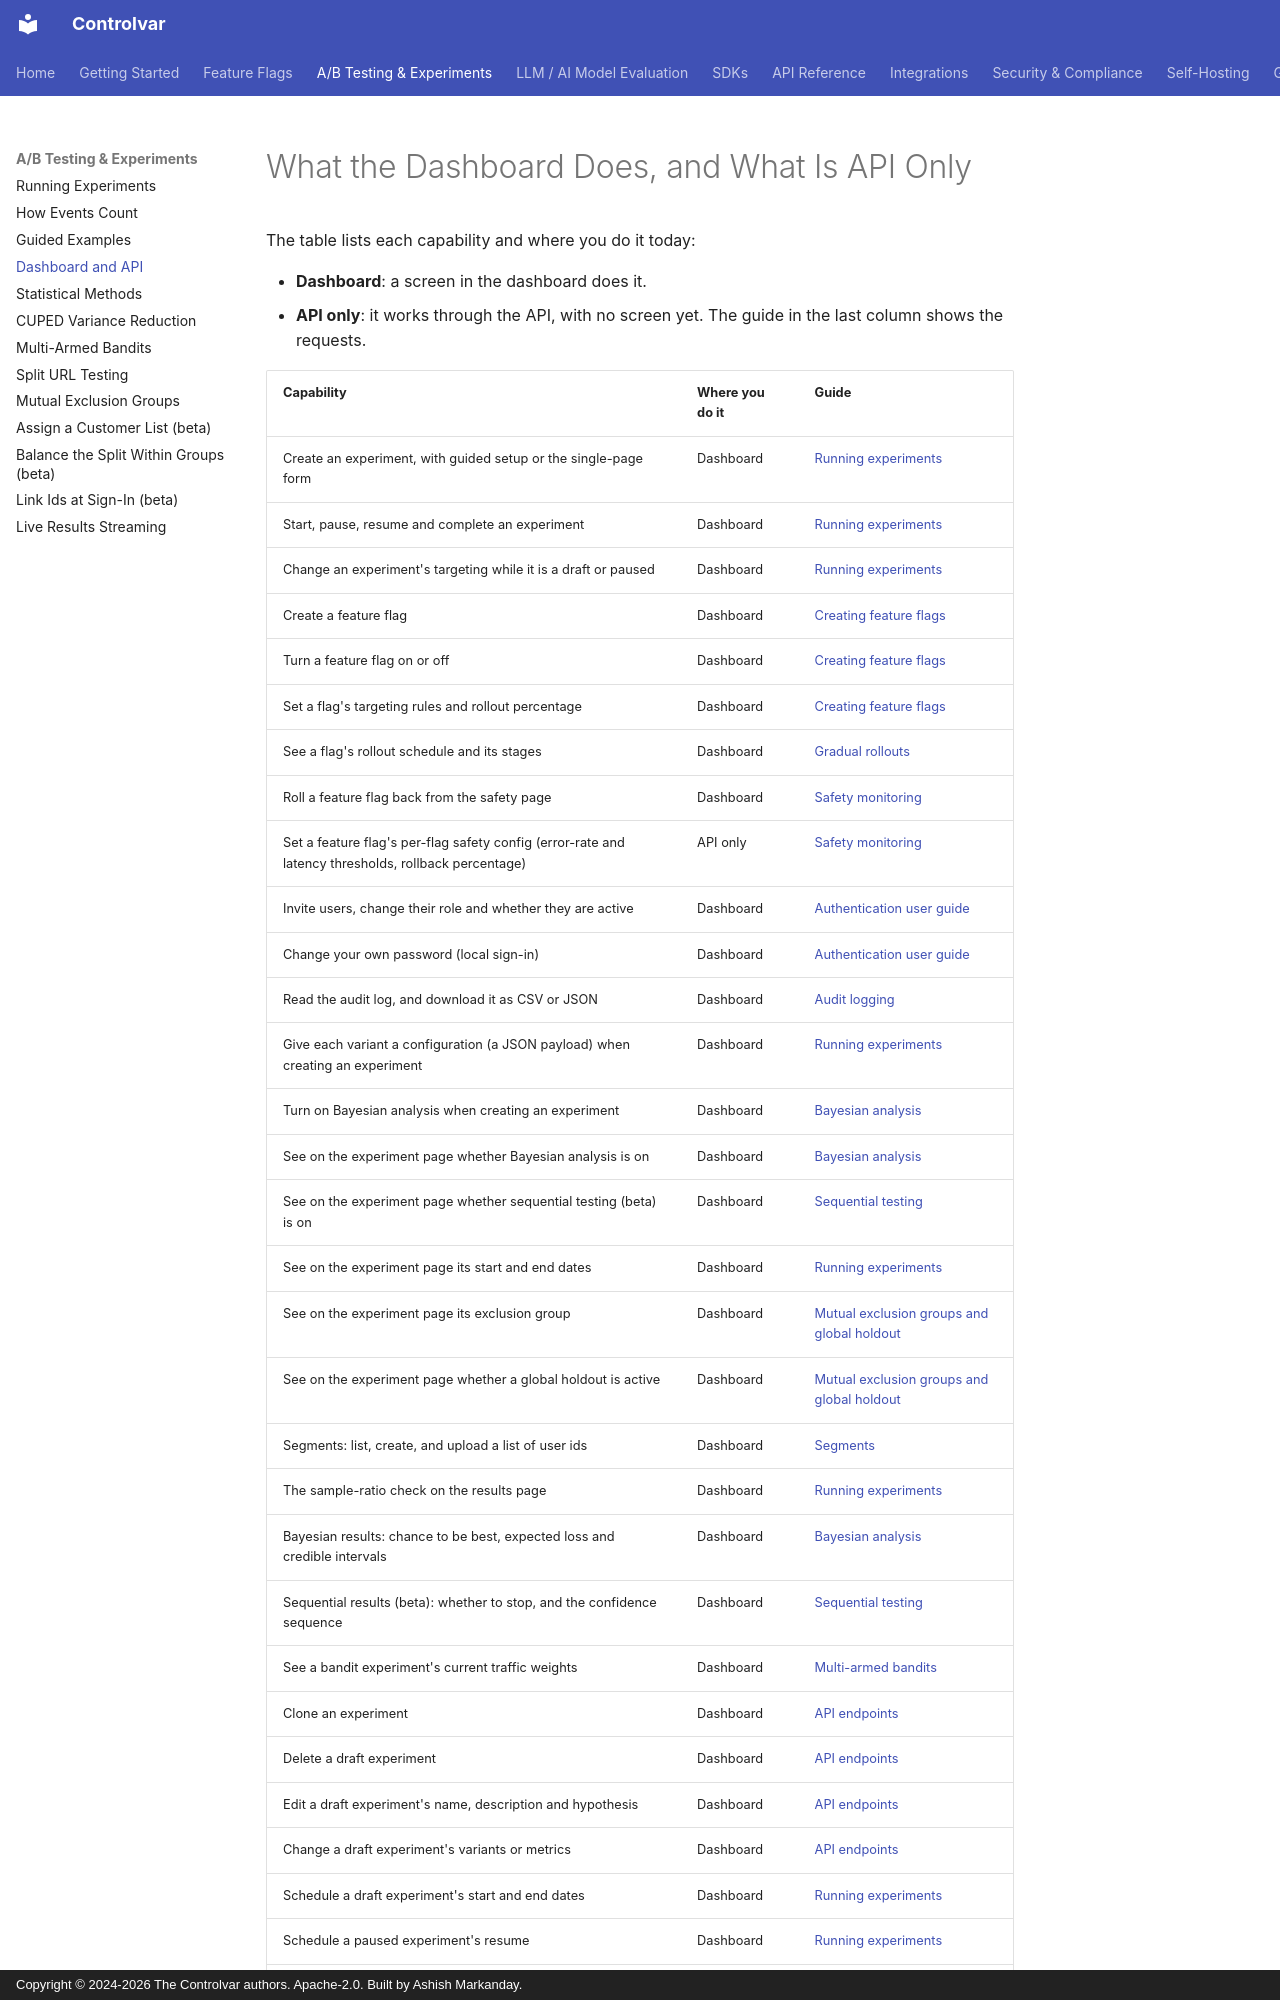

repository: Controlvar/controlvar · page: guides/dashboard-and-api/index.html · generator: mkdocs · copyright: Copyright © 2024-2026 The Controlvar authors. Apache-2.0. Built by Ashish Markanday.

# What the Dashboard Does, and What Is API Only

The table lists each capability and where you do it today:

- **Dashboard**: a screen in the dashboard does it.
- **API only**: it works through the API, with no screen yet. The guide in the last column shows
  the requests.
